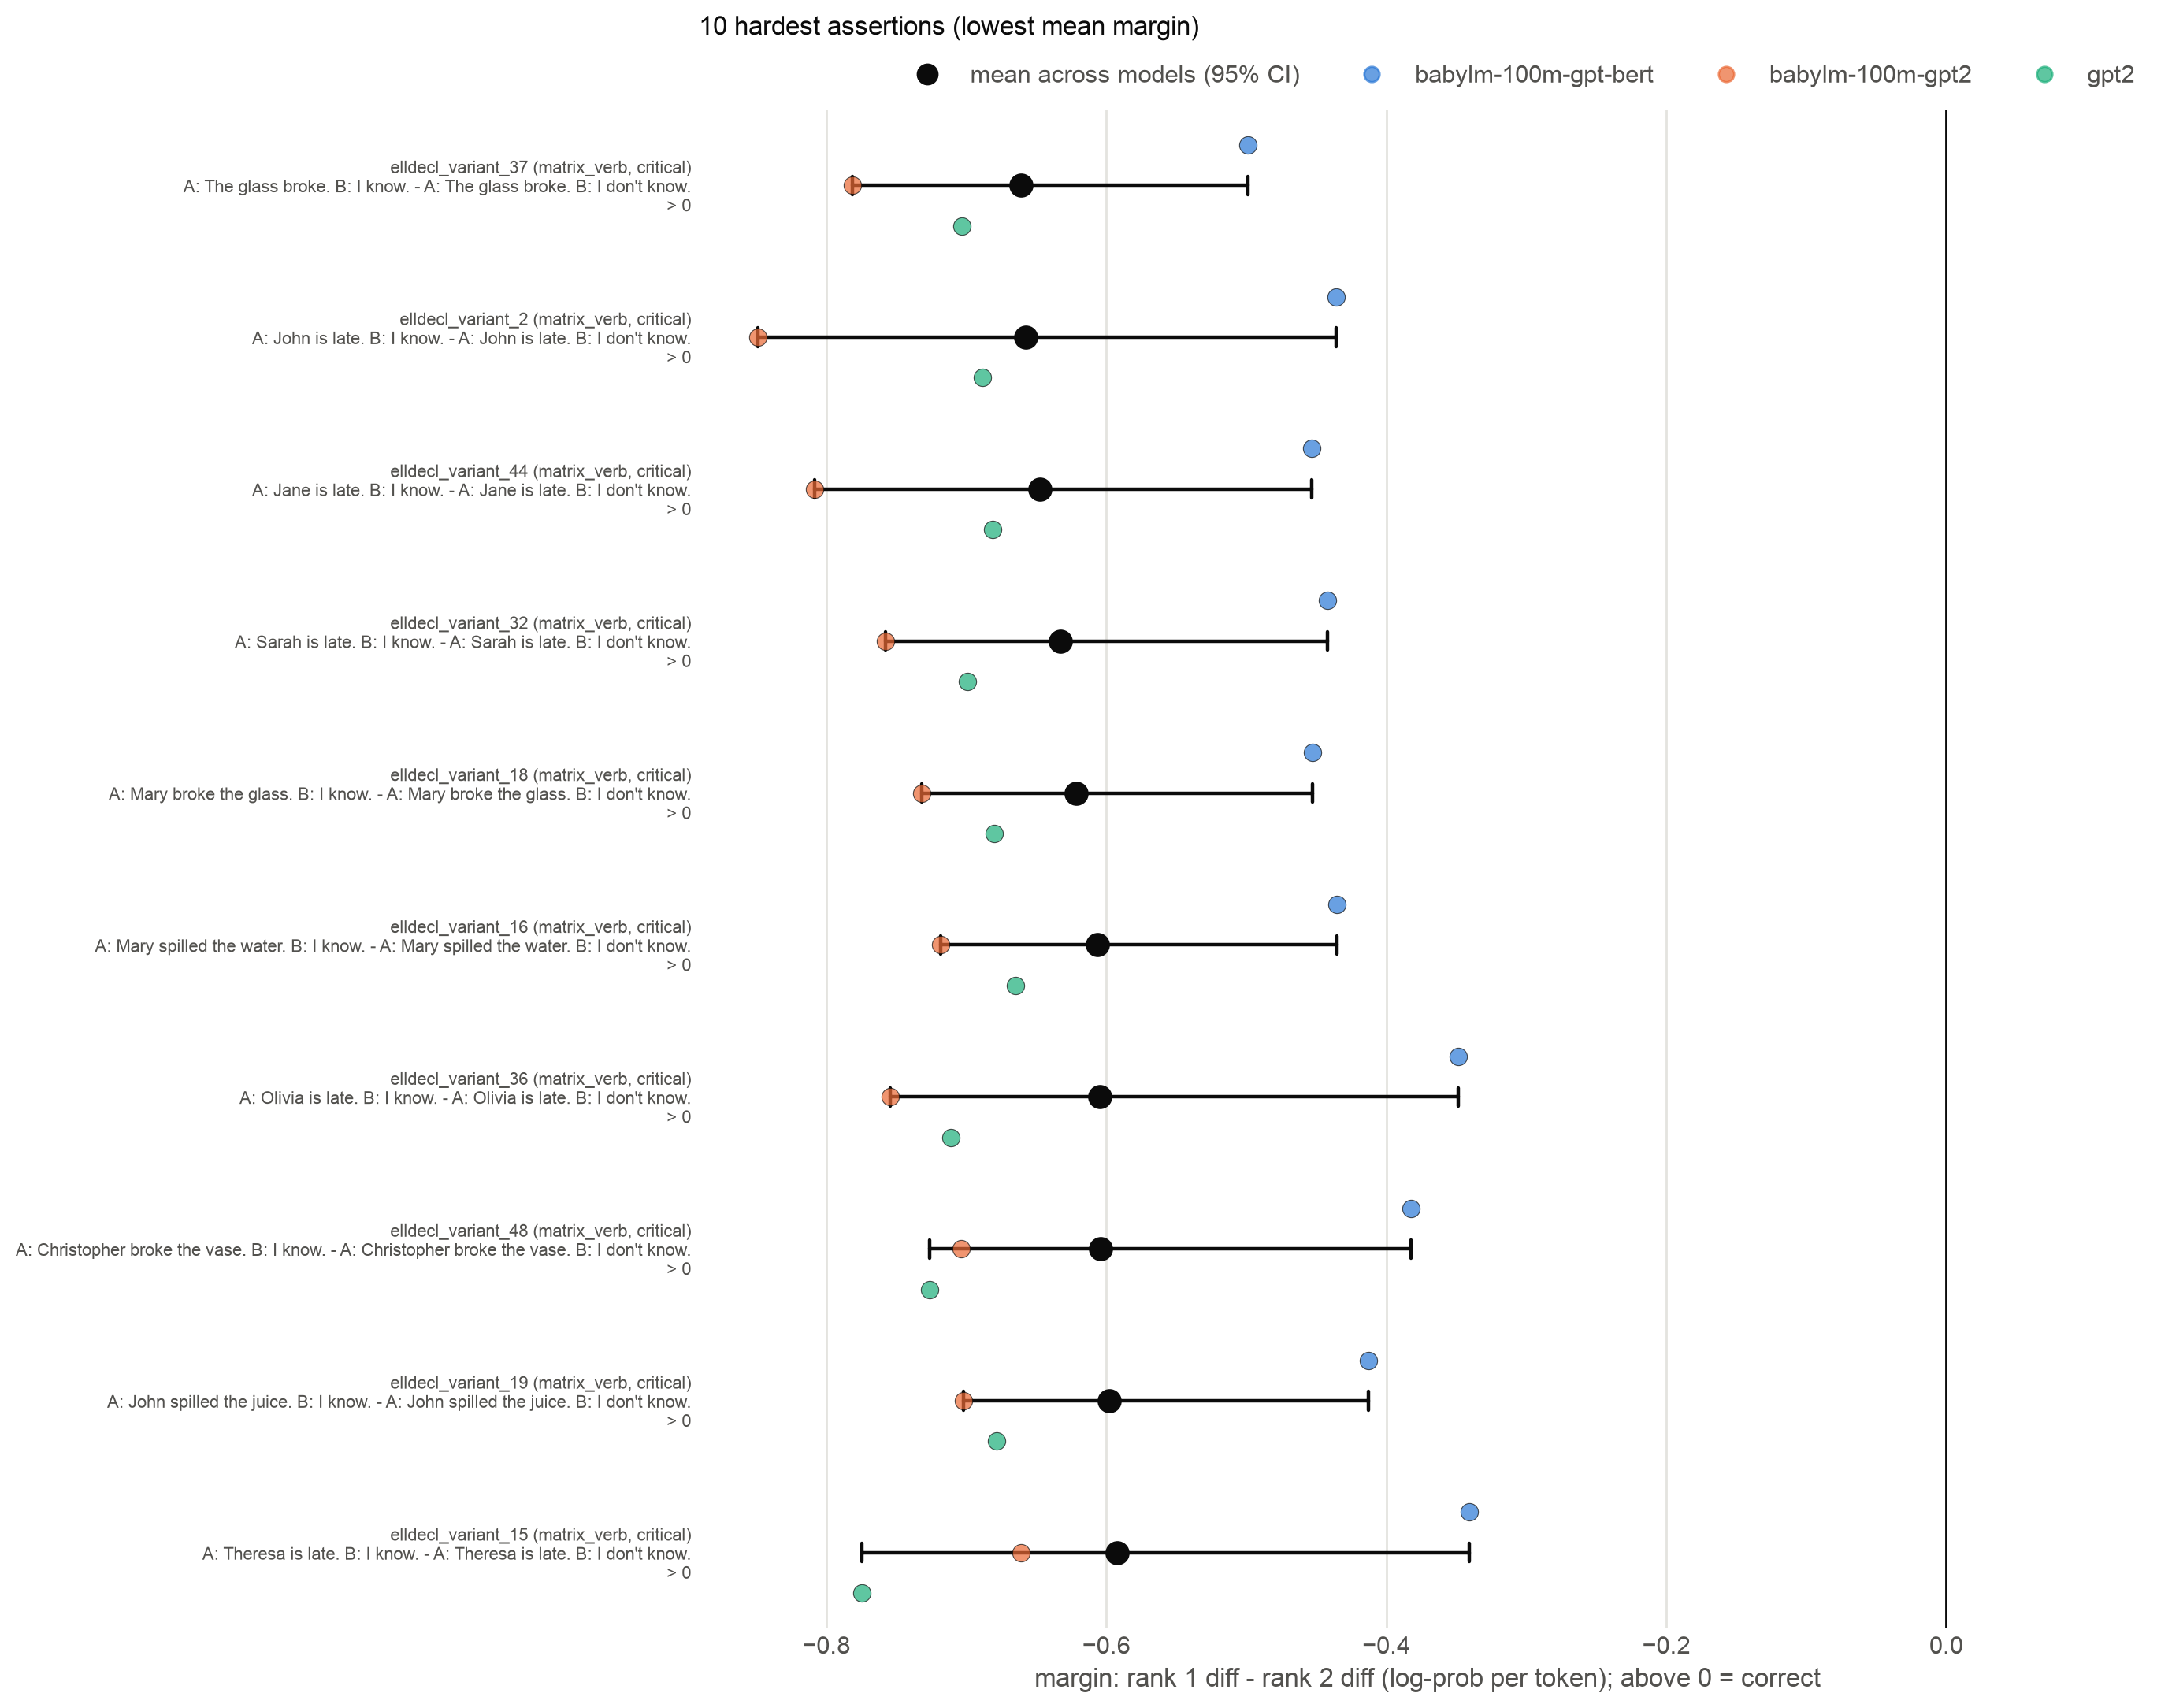

The table this chart was drawn from, first rows:
assertion_id, label, mean_margin
1095, elldecl_variant_37 (matrix_verb, critica…, -0.6609
955, elldecl_variant_2 (matrix_verb, critical…, -0.6577
1123, elldecl_variant_44 (matrix_verb, critica…, -0.6475
1075, elldecl_variant_32 (matrix_verb, critica…, -0.6328
1019, elldecl_variant_18 (matrix_verb, critica…, -0.6214
1011, elldecl_variant_16 (matrix_verb, critica…, -0.6061
1091, elldecl_variant_36 (matrix_verb, critica…, -0.6048
1139, elldecl_variant_48 (matrix_verb, critica…, -0.604
1023, elldecl_variant_19 (matrix_verb, critica…, -0.5976
1007, elldecl_variant_15 (matrix_verb, critica…, -0.5921
1071, elldecl_variant_31 (matrix_verb, critica…, -0.5852
1035, elldecl_variant_22 (matrix_verb, critica…, -0.575
1039, elldecl_variant_23 (matrix_verb, critica…, -0.5722
1043, elldecl_variant_24 (matrix_verb, critica…, -0.5716
951, elldecl_variant_1 (matrix_verb, critical…, -0.5712
1051, elldecl_variant_26 (matrix_verb, critica…, -0.5656
975, elldecl_variant_7 (matrix_verb, critical…, -0.5539
963, elldecl_variant_4 (matrix_verb, critical…, -0.5504
999, elldecl_variant_13 (matrix_verb, critica…, -0.5496
1143, elldecl_variant_49 (matrix_verb, critica…, -0.546
1003, elldecl_variant_14 (matrix_verb, critica…, -0.5459
983, elldecl_variant_9 (matrix_verb, critical…, -0.5457
1119, elldecl_variant_43 (matrix_verb, critica…, -0.544
1111, elldecl_variant_41 (matrix_verb, critica…, -0.542
1067, elldecl_variant_30 (matrix_verb, critica…, -0.5378
1047, elldecl_variant_25 (matrix_verb, critica…, -0.5348
979, elldecl_variant_8 (matrix_verb, critical…, -0.5275
1099, elldecl_variant_38 (matrix_verb, critica…, -0.5232
1127, elldecl_variant_45 (matrix_verb, critica…, -0.5231
1083, elldecl_variant_34 (matrix_verb, critica…, -0.5189
1059, elldecl_variant_28 (matrix_verb, critica…, -0.5147
1103, elldecl_variant_39 (matrix_verb, critica…, -0.5128
971, elldecl_variant_6 (matrix_verb, critical…, -0.5011
991, elldecl_variant_11 (matrix_verb, critica…, -0.4986
947, elldecl_base (matrix_verb, critical) A: …, -0.498
1107, elldecl_variant_40 (matrix_verb, critica…, -0.4975
1063, elldecl_variant_29 (matrix_verb, critica…, -0.4865
1027, elldecl_variant_20 (matrix_verb, critica…, -0.48
1031, elldecl_variant_21 (matrix_verb, critica…, -0.4734
1055, elldecl_variant_27 (matrix_verb, critica…, -0.4709
1087, elldecl_variant_35 (matrix_verb, critica…, -0.4705
1015, elldecl_variant_17 (matrix_verb, critica…, -0.4594
967, elldecl_variant_5 (matrix_verb, critical…, -0.4561
1135, elldecl_variant_47 (matrix_verb, critica…, -0.4477
959, elldecl_variant_3 (matrix_verb, critical…, -0.4389
1079, elldecl_variant_33 (matrix_verb, critica…, -0.4281
614, fact_past_1p_variant_4 (matrix_verb, cri…, -0.4234
1131, elldecl_variant_46 (matrix_verb, critica…, -0.4154
995, elldecl_variant_12 (matrix_verb, critica…, -0.4136
987, elldecl_variant_10 (matrix_verb, critica…, -0.4126
1115, elldecl_variant_42 (matrix_verb, critica…, -0.4074
630, fact_past_1p_variant_8 (matrix_verb, cri…, -0.3989
618, fact_past_1p_variant_5 (matrix_verb, cri…, -0.3623
520, fact_past_3p_variant_6 (matrix_type, cri…, -0.3293
448, fact_pres_3p_variant_1 (matrix_type, cri…, -0.3114
626, fact_past_1p_variant_7 (matrix_verb, cri…, -0.3048
757, ellsa_past_aff_3p_base (embedded_type, c…, -0.2636
606, fact_past_1p_variant_2 (matrix_verb, cri…, -0.2448
616, fact_past_1p_variant_5 (matrix_type, cri…, -0.2311
638, fact_past_1p_variant_10 (matrix_verb, cr…, -0.2104
... 1,062 more rows
